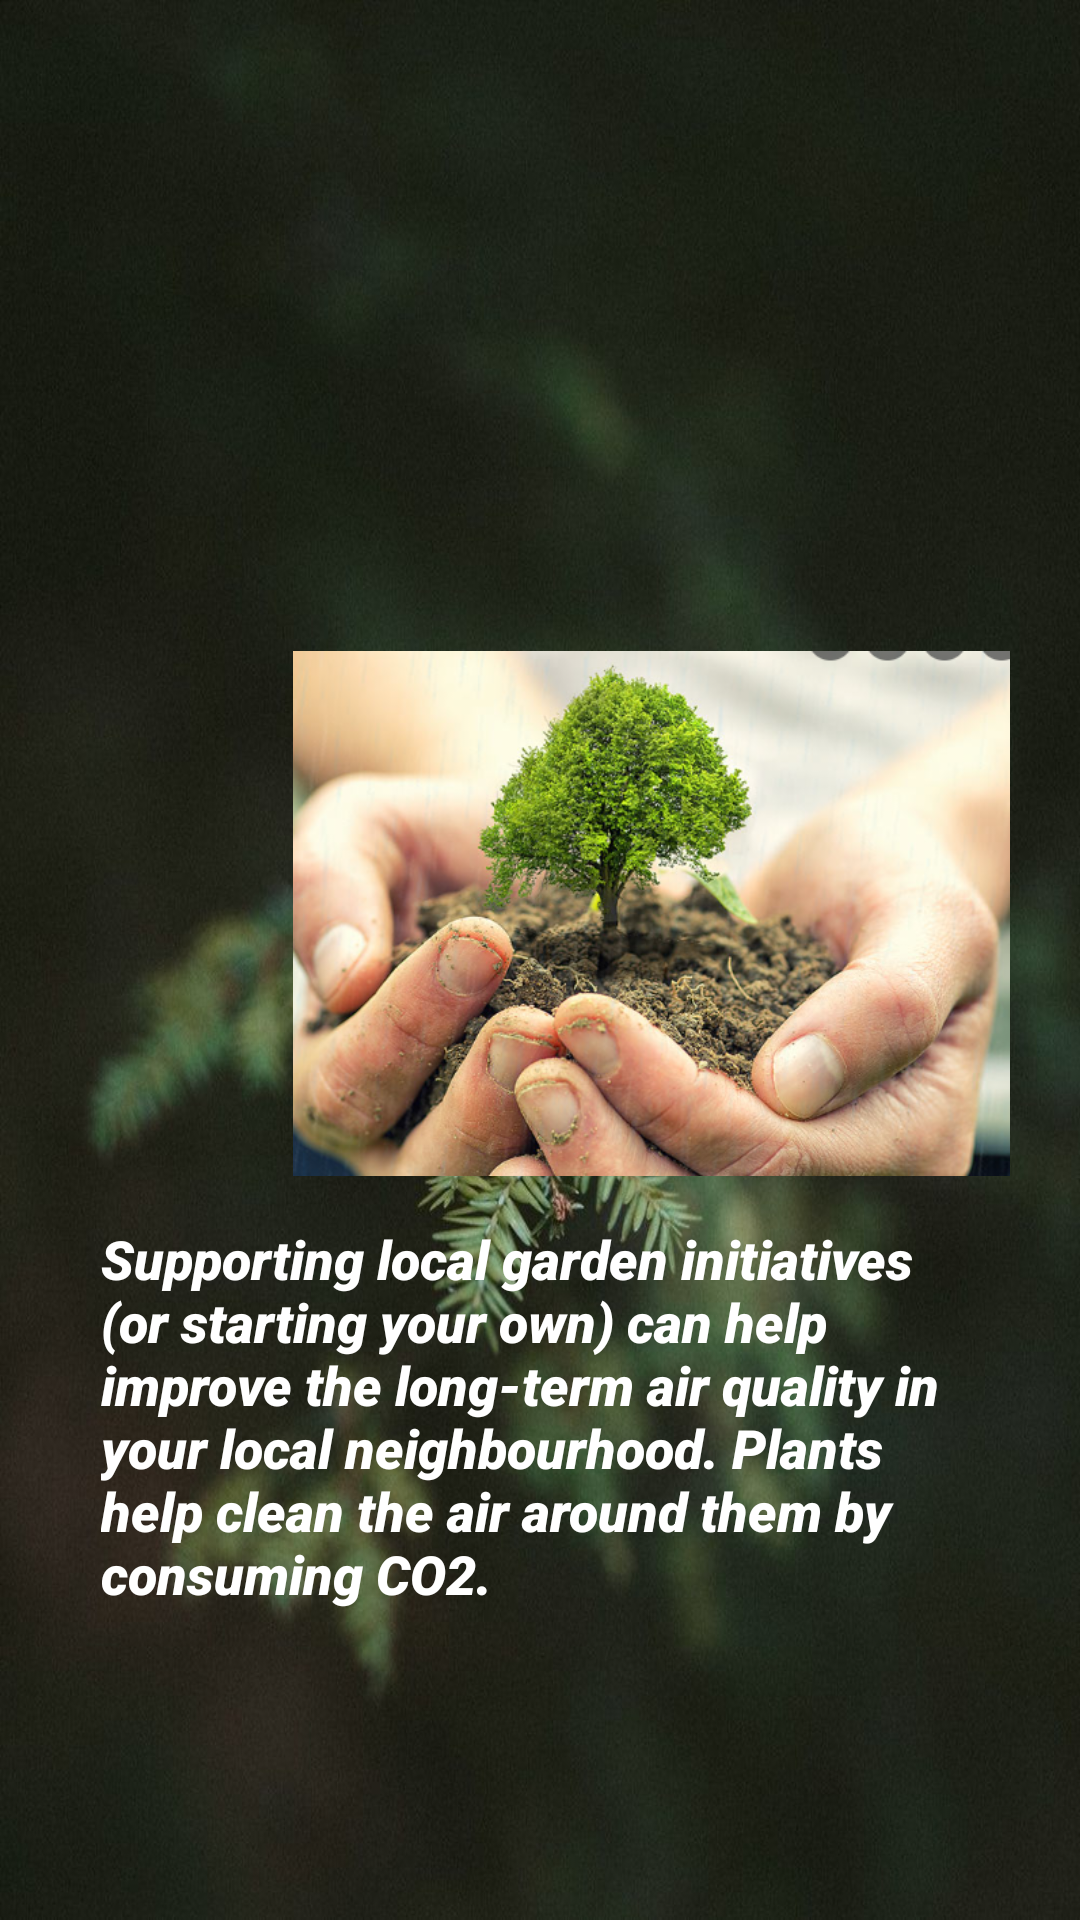

This screen was rendered from an Android layout file. Write that file and the resources it references.
<!-- AndroidManifest.xml: application theme Theme.ZEN -->
<!-- res/layout/activity_air2.xml -->
<?xml version="1.0" encoding="utf-8"?>
<androidx.constraintlayout.widget.ConstraintLayout xmlns:android="http://schemas.android.com/apk/res/android"
    xmlns:app="http://schemas.android.com/apk/res-auto"
    xmlns:tools="http://schemas.android.com/tools"
    android:layout_width="match_parent"
    android:layout_height="match_parent"
    tools:context=".Air2"
    android:background="@drawable/blurredbg">


    <TextView
        android:id="@+id/textView4"
        android:layout_width="293dp"
        android:layout_height="166dp"
        android:fontFamily="sans-serif-black"
        android:text="Supporting local garden initiatives (or starting your own) can help improve the long-term air quality in your local neighbourhood. Plants help clean the air around them by consuming CO2."
        android:textColor="@color/white"
        android:textStyle="italic|bold"
        android:textSize="18dp"
        app:layout_constraintBottom_toBottomOf="parent"
        app:layout_constraintEnd_toEndOf="parent"
        app:layout_constraintStart_toStartOf="parent"
        app:layout_constraintTop_toBottomOf="@+id/imageView5"
        app:layout_constraintVertical_bias="0.187" />

    <ImageView
        android:id="@+id/imageView4"
        android:layout_width="227dp"
        android:layout_height="159dp"
        app:layout_constraintBottom_toBottomOf="parent"
        app:layout_constraintEnd_toEndOf="parent"
        app:layout_constraintHorizontal_bias="0.086"
        app:layout_constraintStart_toStartOf="parent"
        app:layout_constraintTop_toTopOf="parent"
        app:layout_constraintVertical_bias="0.111"
        app:srcCompat="@drawable/planttree" />

    <ImageView
        android:id="@+id/imageView5"
        android:layout_width="265dp"
        android:layout_height="175dp"
        app:layout_constraintBottom_toBottomOf="parent"
        app:layout_constraintEnd_toEndOf="parent"
        app:layout_constraintHorizontal_bias="0.89"
        app:layout_constraintStart_toStartOf="parent"
        app:layout_constraintTop_toTopOf="parent"
        app:layout_constraintVertical_bias="0.467"
        app:srcCompat="@drawable/handtree" />
</androidx.constraintlayout.widget.ConstraintLayout>
<!-- resources referenced by this layout -->
<resources>
  <color name="white">#FFFFFFFF</color>
  <!-- drawable blurredbg: jpg bitmap (drawable, 98504 bytes) -->
  <!-- drawable handtree: png bitmap (drawable, 414401 bytes) -->
  <style name="Theme.ZEN" parent="Theme.MaterialComponents.DayNight.DarkActionBar">
          
          <item name="colorPrimary">@color/purple_500</item>
          <item name="colorPrimaryVariant">@color/purple_700</item>
          <item name="colorOnPrimary">@color/white</item>
          
          <item name="colorSecondary">@color/teal_200</item>
          <item name="colorSecondaryVariant">@color/teal_700</item>
          <item name="colorOnSecondary">@color/black</item>
          
          <item name="android:statusBarColor" tools:targetApi="l">?attr/colorPrimaryVariant</item>
          
      </style>
  <color name="purple_500">#379F0A</color>
  <color name="purple_700">#114E03</color>
  <color name="teal_200">#FF03DAC5</color>
  <color name="teal_700">#FF018786</color>
  <color name="black">#FF000000</color>
</resources>
